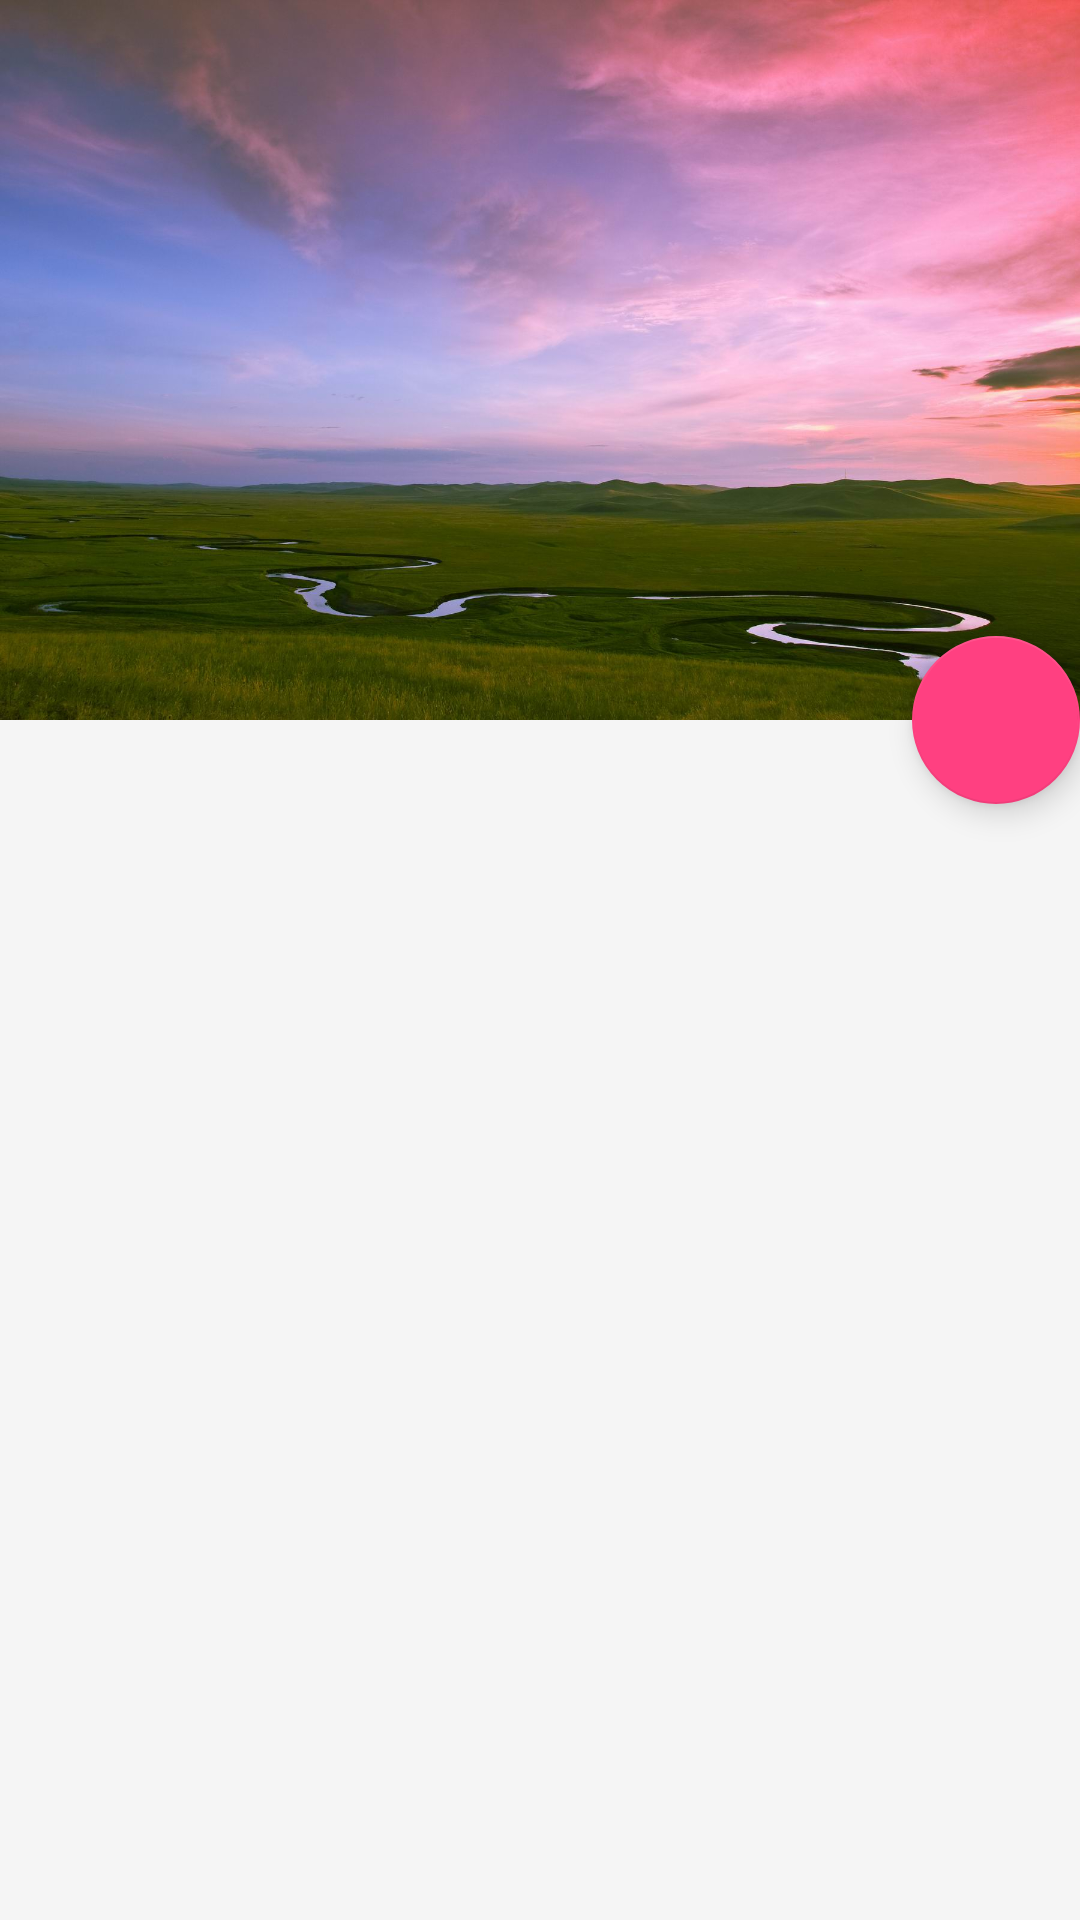

Android layout source for this screen:
<!-- AndroidManifest.xml: application theme AppTheme -->
<!-- res/layout/a_travel_home.xml -->
<?xml version="1.0" encoding="utf-8"?>
<RelativeLayout xmlns:android="http://schemas.android.com/apk/res/android"
    xmlns:app="http://schemas.android.com/apk/res-auto"
    android:layout_width="match_parent"
    android:layout_height="match_parent">

    <android.support.design.widget.CoordinatorLayout
        android:id="@+id/main_content"
        android:layout_width="match_parent"
        android:layout_height="match_parent"
        android:fitsSystemWindows="true">

        <android.support.design.widget.AppBarLayout
            android:id="@+id/appbar"
            android:layout_width="match_parent"
            android:layout_height="240dp"
            android:fitsSystemWindows="true"
            android:theme="@style/ThemeOverlay.AppCompat.Dark.ActionBar">

            <android.support.design.widget.CollapsingToolbarLayout
                android:id="@+id/collapsing_toolbar"
                android:layout_width="match_parent"
                android:layout_height="match_parent"
                android:fitsSystemWindows="true"
                app:contentScrim="?attr/colorPrimary"
                app:expandedTitleMarginEnd="64dp"
                app:expandedTitleMarginStart="48dp"
                app:layout_scrollFlags="scroll|exitUntilCollapsed">

                <ImageView
                    android:id="@+id/backdrop"
                    android:layout_width="match_parent"
                    android:layout_height="match_parent"
                    android:fitsSystemWindows="true"
                    android:scaleType="centerCrop"
                    android:src="@mipmap/splash"
                    app:layout_collapseMode="parallax" />

                <android.support.v7.widget.Toolbar
                    android:id="@+id/toolbar"
                    android:layout_width="match_parent"
                    android:layout_height="?attr/actionBarSize"
                    app:layout_collapseMode="pin"
                    app:popupTheme="@style/ThemeOverlay.AppCompat.Light" />

            </android.support.design.widget.CollapsingToolbarLayout>

        </android.support.design.widget.AppBarLayout>

        <android.support.v7.widget.RecyclerView
            android:id="@+id/recycler_view"
            android:layout_width="match_parent"
            android:layout_height="match_parent"
            android:paddingTop="8dp"
            app:layout_behavior="@string/appbar_scrolling_view_behavior" />

        <android.support.design.widget.FloatingActionButton
            android:layout_width="wrap_content"
            android:layout_height="wrap_content"
            android:layout_margin="@dimen/fab_margin"
            android:clickable="true"
            android:onClick="Test"
            android:src="@mipmap/ic_comment"
            app:layout_anchor="@id/appbar"
            app:layout_anchorGravity="bottom|right|end" />


    </android.support.design.widget.CoordinatorLayout>

    <FrameLayout
        android:id="@+id/container"
        android:layout_width="match_parent"
        android:layout_height="match_parent" />
</RelativeLayout>

    

    

    

    


    
<!-- resources referenced by this layout -->
<resources>
  <color name="icons">#FFFFFF</color>
  <!-- mipmap splash: jpeg bitmap (mipmap-xxhdpi, 142344 bytes) -->
  <style name="AppTheme" parent="Theme.AppCompat.Light.NoActionBar">
          
          <item name="colorPrimary">@color/colorPrimary</item>
          <item name="colorPrimaryDark">@color/colorPrimaryDark</item>
          <item name="colorAccent">@color/colorAccent</item>
          <item name="android:windowBackground">@color/window_background</item>
      </style>
  <color name="colorPrimary">#0fb73d</color>
  <color name="colorPrimaryDark">#0ba823</color>
  <color name="colorAccent">#FF4081</color>
  <color name="window_background">#FFF5F5F5</color>
</resources>
